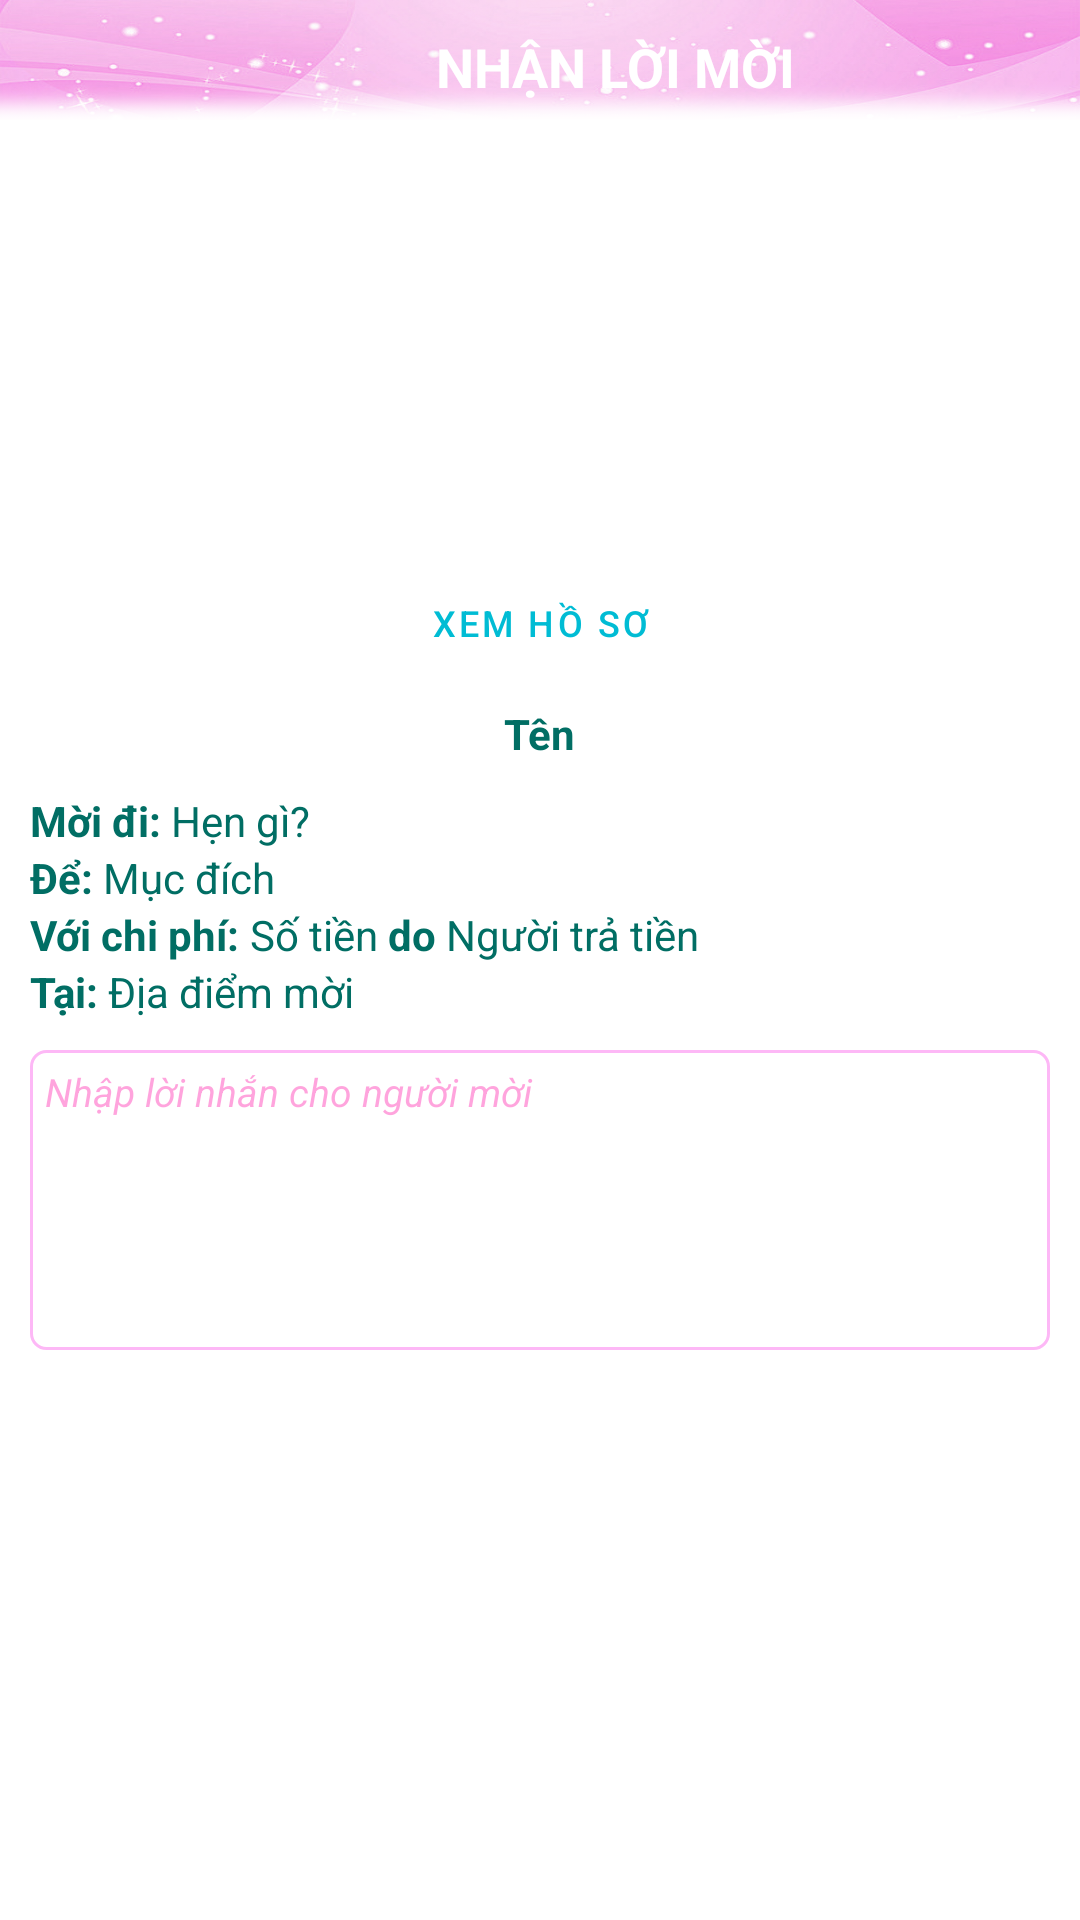

This screen was rendered from an Android layout file. Write that file and the resources it references.
<!-- AndroidManifest.xml: application theme AppTheme -->
<!-- res/layout/activity_ho_so_hen_gap.xml -->
<?xml version="1.0" encoding="utf-8"?>
<androidx.constraintlayout.widget.ConstraintLayout xmlns:android="http://schemas.android.com/apk/res/android"
    xmlns:app="http://schemas.android.com/apk/res-auto"
    xmlns:tools="http://schemas.android.com/tools"
    android:layout_width="match_parent"
    android:layout_height="match_parent"
    tools:context=".Ho_so_hen_gap">

    <androidx.appcompat.widget.LinearLayoutCompat
        android:id="@+id/Banner_hshg"
        android:layout_width="0dp"
        android:layout_height="wrap_content"
        android:orientation="vertical"
        app:layout_constraintEnd_toEndOf="parent"
        app:layout_constraintStart_toStartOf="parent"
        app:layout_constraintBottom_toBottomOf="parent"/>

    <ScrollView
        android:layout_width="match_parent"
        android:layout_height="0dp"
        app:layout_constraintBottom_toTopOf="@+id/Banner_hshg"
        app:layout_constraintEnd_toEndOf="parent"
        app:layout_constraintStart_toStartOf="parent"
        app:layout_constraintTop_toTopOf="parent">

        <androidx.constraintlayout.widget.ConstraintLayout
            android:layout_width="match_parent"
            android:layout_height="match_parent">

            <androidx.constraintlayout.widget.ConstraintLayout
                android:id="@+id/layout_tieude_hshg"
                android:layout_width="match_parent"
                android:layout_height="wrap_content"
                android:background="@drawable/anhnen_nhantin"
                app:layout_constraintEnd_toEndOf="parent"
                app:layout_constraintStart_toStartOf="parent"
                app:layout_constraintTop_toTopOf="parent">

                <Button
                    android:id="@+id/Btn_quaylai_hshg"
                    android:layout_width="40dp"
                    android:layout_height="40dp"
                    android:background="@drawable/icon_quaylai"
                    app:layout_constraintBottom_toBottomOf="parent"
                    app:layout_constraintStart_toStartOf="parent"
                    app:layout_constraintTop_toTopOf="parent" />

                <TextView
                    android:id="@+id/tieudetrang_hshg"
                    android:layout_width="0dp"
                    android:layout_height="wrap_content"
                    android:layout_marginStart="10dp"
                    android:layout_marginTop="10dp"
                    android:gravity="center"
                    android:text="NHẬN LỜI MỜI"
                    android:textColor="#ffff"
                    android:textSize="18sp"
                    android:textStyle="bold"
                    app:layout_constraintEnd_toEndOf="parent"
                    app:layout_constraintStart_toEndOf="@+id/Btn_quaylai_hshg"
                    app:layout_constraintTop_toTopOf="parent" />

            </androidx.constraintlayout.widget.ConstraintLayout>

            <ImageView
                android:id="@+id/Img_hinh_hshg"
                android:layout_width="140dp"
                android:layout_height="140dp"
                android:layout_margin="10dp"
                android:clickable="true"
                app:layout_constraintEnd_toEndOf="parent"
                app:layout_constraintStart_toStartOf="parent"
                app:layout_constraintTop_toBottomOf="@+id/layout_tieude_hshg"
                tools:srcCompat="@tools:sample/avatars" />

            <Button
                android:id="@+id/Btn_xemhoso_hshg"
                style="@style/Widget.MaterialComponents.Button.OutlinedButton"
                android:layout_width="140dp"
                android:layout_height="35dp"
                android:text="Xem hồ sơ"
                android:textColor="#00BCD4"
                android:textSize="12sp"
                app:layout_constraintEnd_toEndOf="parent"
                app:layout_constraintStart_toStartOf="parent"
                app:layout_constraintTop_toBottomOf="@+id/Img_hinh_hshg"
                app:strokeColor="#8F01B3A2"
                app:strokeWidth="2dp" />

            <TextView
                android:id="@+id/Txt_hengi_hshg"
                android:layout_width="0dp"
                android:layout_height="wrap_content"
                android:layout_marginTop="10dp"
                android:text="Hẹn gì?"
                android:textColor="#016E64"
                app:layout_constraintEnd_toEndOf="parent"
                app:layout_constraintStart_toEndOf="@+id/Txt_moigi_hshg"
                app:layout_constraintTop_toBottomOf="@+id/Txt_tennguoimoi_hshg" />

            <TextView
                android:id="@+id/Txt_mucdich_hshg"
                android:layout_width="0dp"
                android:layout_height="wrap_content"
                android:text="Mục đích"
                android:textColor="#016E64"
                app:layout_constraintEnd_toEndOf="parent"
                app:layout_constraintStart_toEndOf="@+id/Txt_2_hshg"
                app:layout_constraintTop_toBottomOf="@+id/Txt_hengi_hshg" />

            <TextView
                android:id="@+id/Txt_sotien_hshg"
                android:layout_width="0dp"
                android:layout_height="wrap_content"
                android:text="Số tiền"
                android:textColor="#016E64"
                app:layout_constraintStart_toEndOf="@+id/Txt_3_hshg"
                app:layout_constraintTop_toBottomOf="@+id/Txt_mucdich_hshg" />

            <TextView
                android:id="@+id/Txt_nguoitratien_hshg"
                android:layout_width="0dp"
                android:layout_height="wrap_content"
                android:text="Người trả tiền"
                android:textColor="#016E64"
                app:layout_constraintEnd_toEndOf="parent"
                app:layout_constraintStart_toEndOf="@+id/Txt_4_hshg"
                app:layout_constraintTop_toBottomOf="@+id/Txt_mucdich_hshg" />

            <TextView
                android:id="@+id/Txt_diadiem_hshg"
                android:layout_width="0dp"
                android:layout_height="wrap_content"
                android:text="Địa điểm mời"
                android:textColor="#016E64"
                app:layout_constraintEnd_toEndOf="parent"
                app:layout_constraintStart_toEndOf="@+id/Txt_5_hshg"
                app:layout_constraintTop_toBottomOf="@+id/Txt_4_hshg" />

            <TextView
                android:id="@+id/Txt_tennguoimoi_hshg"
                android:layout_width="wrap_content"
                android:layout_height="wrap_content"
                android:layout_marginTop="10dp"
                android:text="Tên"
                android:textColor="#016E64"
                android:textStyle="bold"
                app:layout_constraintEnd_toEndOf="parent"
                app:layout_constraintStart_toStartOf="parent"
                app:layout_constraintTop_toBottomOf="@+id/Btn_xemhoso_hshg" />

            <TextView
                android:id="@+id/Txt_moigi_hshg"
                android:layout_width="wrap_content"
                android:layout_height="wrap_content"
                android:layout_marginStart="10dp"
                android:layout_marginTop="10dp"
                android:text="Mời đi: "
                android:textColor="#016E64"
                android:textStyle="bold"
                app:layout_constraintStart_toStartOf="parent"
                app:layout_constraintTop_toBottomOf="@+id/Txt_tennguoimoi_hshg" />

            <TextView
                android:id="@+id/Txt_2_hshg"
                android:layout_width="wrap_content"
                android:layout_height="wrap_content"
                android:layout_marginStart="10dp"
                android:text="Để: "
                android:textColor="#016E64"
                android:textStyle="bold"
                app:layout_constraintStart_toStartOf="parent"
                app:layout_constraintTop_toBottomOf="@+id/Txt_hengi_hshg" />

            <TextView
                android:id="@+id/Txt_3_hshg"
                android:layout_width="wrap_content"
                android:layout_height="wrap_content"
                android:layout_marginStart="10dp"
                android:text="Với chi phí: "
                android:textColor="#016E64"
                android:textStyle="bold"
                app:layout_constraintStart_toStartOf="parent"
                app:layout_constraintTop_toBottomOf="@+id/Txt_mucdich_hshg" />

            <TextView
                android:id="@+id/Txt_4_hshg"
                android:layout_width="wrap_content"
                android:layout_height="wrap_content"
                android:text=" do "
                android:textColor="#016E64"
                android:textStyle="bold"
                app:layout_constraintStart_toEndOf="@+id/Txt_sotien_hshg"
                app:layout_constraintTop_toBottomOf="@+id/Txt_2_hshg" />

            <TextView
                android:id="@+id/Txt_5_hshg"
                android:layout_width="wrap_content"
                android:layout_height="wrap_content"
                android:layout_marginStart="10dp"
                android:text="Tại: "
                android:textColor="#016E64"
                android:textStyle="bold"
                app:layout_constraintStart_toStartOf="parent"
                app:layout_constraintTop_toBottomOf="@+id/Txt_4_hshg" />

            <Button
                android:id="@+id/Btn_nhanloi_hshg"
                style="@style/Widget.MaterialComponents.Button.UnelevatedButton"
                android:layout_width="160dp"
                android:layout_height="50dp"
                android:layout_marginTop="10dp"
                android:text="Nhận lời mời"
                android:textColor="#FFFFFF"
                android:textStyle="bold"
                app:layout_constraintEnd_toEndOf="parent"
                app:layout_constraintHorizontal_bias="0.519"
                app:layout_constraintStart_toStartOf="parent"
                app:layout_constraintTop_toBottomOf="@+id/Edt_loinhan_hshg" />

            <EditText
                android:id="@+id/Edt_loinhan_hshg"
                android:layout_width="0dp"
                android:layout_height="100dp"
                android:layout_margin="10dp"
                android:background="@drawable/thietke_edittext"
                android:ems="10"
                android:gravity="top"
                android:hint="Nhập lời nhắn cho người mời"
                android:inputType="textMultiLine"
                android:maxLength="200"
                android:padding="5dp"
                android:textColorHint="#5BFF009F"
                android:textSize="13sp"
                android:textStyle="italic"
                app:layout_constraintEnd_toEndOf="parent"
                app:layout_constraintStart_toStartOf="parent"
                app:layout_constraintTop_toBottomOf="@+id/Txt_diadiem_hshg" />

        </androidx.constraintlayout.widget.ConstraintLayout>
    </ScrollView>

</androidx.constraintlayout.widget.ConstraintLayout>
<!-- resources referenced by this layout -->
<resources>
  <!-- drawable anhnen_nhantin: png bitmap (drawable, 135831 bytes) -->
  <!-- drawable thietke_edittext (drawable) -->
  <?xml version="1.0" encoding="utf-8"?>
  <shape xmlns:android="http://schemas.android.com/apk/res/android">
      <corners android:radius="5dp"/>
      <stroke android:width="1dp"
      android:color="#FDB8F6"/>
  </shape>
  <style name="AppTheme" parent="Theme.MaterialComponents.Light.NoActionBar">
          
          <item name="colorPrimary">#E1FF84D6</item>
          <item name="colorPrimaryDark">@color/colorPrimaryDark</item>
          <item name="colorAccent">@color/colorAccent</item>
      </style>
  <color name="colorPrimaryDark">#3700B3</color>
  <color name="colorAccent">#03DAC5</color>
</resources>
